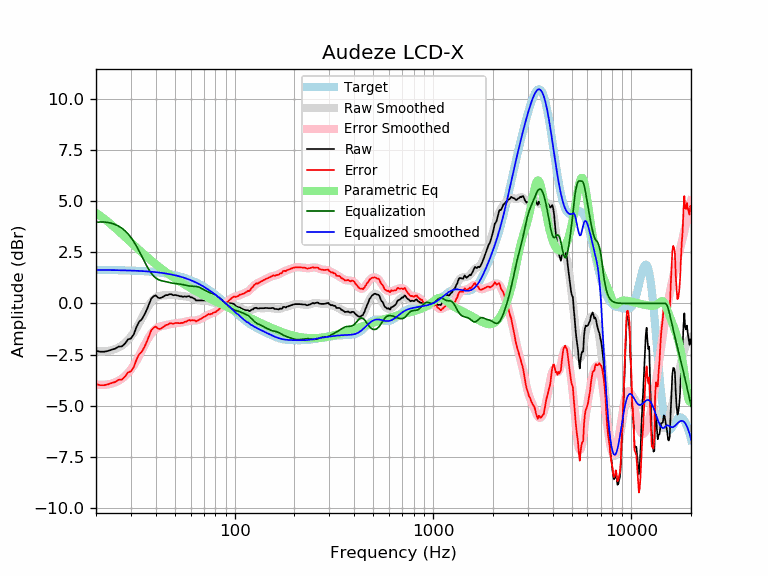

The data file committed next to this chart (first rows):
frequency, raw, error, smoothed, error_smoothed, equalization, parametric_eq, equalized_raw, equalized_smoothed, target
20, -2.31, -3.95, -2.33, -3.97, 3.97, 4.42, 1.65, 1.64, 1.64
21, -2.36, -4.00, -2.35, -3.98, 3.98, 4.29, 1.62, 1.64, 1.64
22, -2.36, -4.00, -2.35, -3.98, 3.98, 4.14, 1.62, 1.64, 1.64
23, -2.32, -3.96, -2.33, -3.96, 3.96, 3.99, 1.64, 1.63, 1.63
24, -2.26, -3.89, -2.29, -3.92, 3.92, 3.84, 1.66, 1.63, 1.63
25, -2.21, -3.84, -2.23, -3.86, 3.86, 3.69, 1.65, 1.63, 1.63
26, -2.11, -3.74, -2.16, -3.78, 3.78, 3.54, 1.67, 1.62, 1.62
27, -2.10, -3.72, -2.06, -3.68, 3.68, 3.39, 1.58, 1.62, 1.62
28, -1.96, -3.58, -1.94, -3.55, 3.55, 3.25, 1.59, 1.62, 1.62
29, -1.76, -3.38, -1.79, -3.40, 3.40, 3.11, 1.64, 1.61, 1.61
30, -1.71, -3.32, -1.62, -3.23, 3.23, 2.98, 1.51, 1.61, 1.61
31, -1.51, -3.12, -1.42, -3.02, 3.02, 2.85, 1.51, 1.60, 1.60
32, -1.15, -2.75, -1.20, -2.80, 2.80, 2.73, 1.65, 1.60, 1.60
33, -0.89, -2.48, -0.97, -2.56, 2.56, 2.61, 1.67, 1.59, 1.59
34, -0.78, -2.37, -0.73, -2.31, 2.31, 2.50, 1.53, 1.58, 1.58
35, -0.57, -2.15, -0.50, -2.07, 2.07, 2.39, 1.50, 1.58, 1.58
36, -0.32, -1.89, -0.28, -1.84, 1.84, 2.29, 1.52, 1.57, 1.57
37, -0.04, -1.60, -0.08, -1.64, 1.64, 2.19, 1.60, 1.56, 1.56
38, 0.24, -1.31, 0.08, -1.47, 1.47, 2.10, 1.71, 1.55, 1.55
39, 0.35, -1.19, 0.20, -1.34, 1.34, 2.01, 1.69, 1.54, 1.54
40, 0.40, -1.13, 0.28, -1.24, 1.24, 1.92, 1.64, 1.53, 1.53
41, 0.29, -1.23, 0.34, -1.18, 1.18, 1.84, 1.47, 1.52, 1.52
42, 0.26, -1.25, 0.37, -1.13, 1.13, 1.76, 1.39, 1.51, 1.51
43, 0.30, -1.20, 0.39, -1.11, 1.11, 1.68, 1.40, 1.49, 1.49
44, 0.35, -1.13, 0.40, -1.08, 1.08, 1.61, 1.43, 1.48, 1.48
45, 0.41, -1.06, 0.40, -1.06, 1.06, 1.54, 1.47, 1.46, 1.46
46, 0.41, -1.04, 0.41, -1.04, 1.04, 1.47, 1.45, 1.45, 1.45
47, 0.46, -0.98, 0.41, -1.02, 1.02, 1.41, 1.48, 1.43, 1.43
48, 0.45, -0.97, 0.41, -1.00, 1.00, 1.34, 1.45, 1.42, 1.42
49, 0.40, -1.00, 0.41, -0.99, 0.99, 1.28, 1.38, 1.40, 1.40
50, 0.42, -0.96, 0.40, -0.97, 0.97, 1.23, 1.39, 1.38, 1.38
51, 0.40, -0.96, 0.39, -0.96, 0.96, 1.17, 1.36, 1.36, 1.36
52, 0.38, -0.96, 0.38, -0.96, 0.96, 1.12, 1.33, 1.34, 1.34
53, 0.35, -0.97, 0.37, -0.95, 0.95, 1.07, 1.29, 1.32, 1.32
54, 0.35, -0.95, 0.36, -0.93, 0.93, 1.02, 1.28, 1.29, 1.29
55, 0.32, -0.95, 0.35, -0.92, 0.92, 0.97, 1.24, 1.27, 1.27
56, 0.35, -0.90, 0.34, -0.90, 0.90, 0.92, 1.25, 1.25, 1.25
57, 0.33, -0.89, 0.34, -0.88, 0.88, 0.88, 1.21, 1.22, 1.22
58, 0.35, -0.85, 0.33, -0.87, 0.87, 0.83, 1.21, 1.19, 1.19
59, 0.36, -0.81, 0.31, -0.86, 0.86, 0.79, 1.21, 1.17, 1.17
60, 0.30, -0.84, 0.29, -0.85, 0.85, 0.75, 1.14, 1.14, 1.14
61, 0.30, -0.81, 0.27, -0.84, 0.84, 0.71, 1.14, 1.11, 1.11
62, 0.25, -0.83, 0.24, -0.84, 0.84, 0.67, 1.09, 1.08, 1.08
63, 0.22, -0.83, 0.22, -0.83, 0.83, 0.63, 1.05, 1.05, 1.05
64, 0.14, -0.88, 0.19, -0.83, 0.83, 0.59, 0.96, 1.02, 1.02
65, 0.15, -0.84, 0.17, -0.82, 0.82, 0.56, 0.96, 0.99, 0.99
66, 0.15, -0.81, 0.16, -0.80, 0.80, 0.52, 0.94, 0.95, 0.95
67, 0.15, -0.77, 0.15, -0.77, 0.77, 0.49, 0.92, 0.92, 0.92
68, 0.15, -0.74, 0.14, -0.74, 0.74, 0.45, 0.89, 0.88, 0.88
69, 0.15, -0.70, 0.14, -0.71, 0.71, 0.42, 0.85, 0.85, 0.85
70, 0.15, -0.67, 0.14, -0.67, 0.67, 0.39, 0.82, 0.81, 0.81
71, 0.15, -0.63, 0.14, -0.63, 0.63, 0.36, 0.78, 0.78, 0.78
72, 0.15, -0.59, 0.14, -0.60, 0.60, 0.33, 0.75, 0.74, 0.74
73, 0.15, -0.55, 0.13, -0.57, 0.57, 0.30, 0.72, 0.70, 0.70
74, 0.15, -0.52, 0.11, -0.55, 0.55, 0.27, 0.70, 0.66, 0.66
75, 0.08, -0.55, 0.10, -0.53, 0.53, 0.24, 0.60, 0.62, 0.62
76, 0.08, -0.51, 0.08, -0.51, 0.51, 0.21, 0.58, 0.59, 0.59
77, 0.04, -0.51, 0.06, -0.49, 0.49, 0.18, 0.52, 0.55, 0.55
78, 0.06, -0.45, 0.04, -0.46, 0.46, 0.16, 0.52, 0.51, 0.51
79, 0.03, -0.44, 0.03, -0.44, 0.44, 0.13, 0.47, 0.47, 0.47
... 553 more rows
